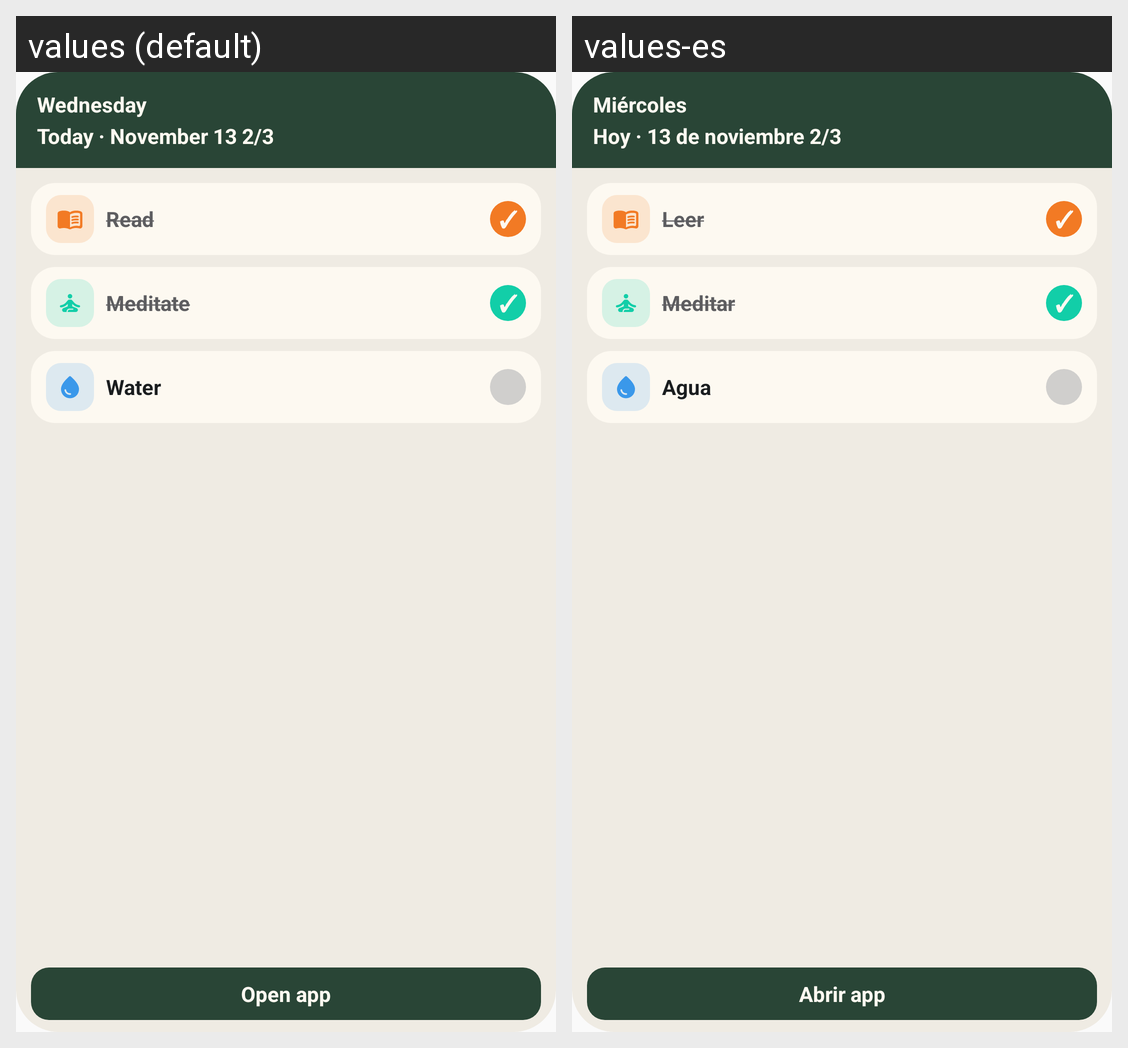

The same Android screen rendered under two of its app's locales, left to right. List the strings drawn on it with the default value and each locale's translation.
Android screen res/layout/today_widget_preview.xml rendered under 2 locales, left to right: values (default), values-es. Device: Nexus 5 (rendered at 1080×1920; each locale shown at half size, 540×960, under a caption strip naming it); theme Theme.InstaDev.
Strings drawn on this screen, with the default value and each locale's value (text and hints the layout hard-codes, and strings that could not be matched under every locale, appear in the picture but are not listed):

today_widget_preview_day
  values: Wednesday
  values-es: Miércoles

today_widget_preview_subtitle
  values: Today · November 13 2/3
  values-es: Hoy · 13 de noviembre 2/3

today_widget_preview_done
  values: Read
  values-es: Leer

widget_preview_check
  values: ✓
  values-es: ✓  [not translated; the default value is used]

today_widget_preview_done_second
  values: Meditate
  values-es: Meditar

today_widget_preview_pending
  values: Water
  values-es: Agua

widget_open_app
  values: Open app
  values-es: Abrir app
